6-way image classification set "trash_cls_dataset" from GitHub (leexymon/YOLO-GARBAGE); label vocabulary: cardboard, glass, metal, paper, plastic, trash.

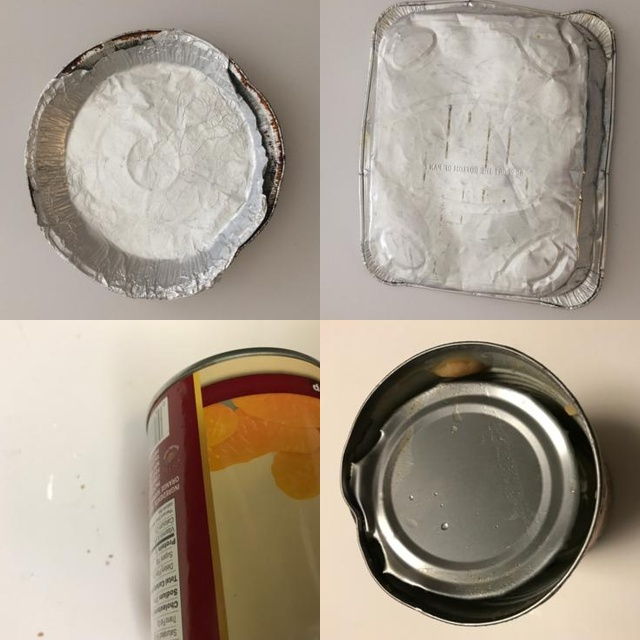
Label: metal

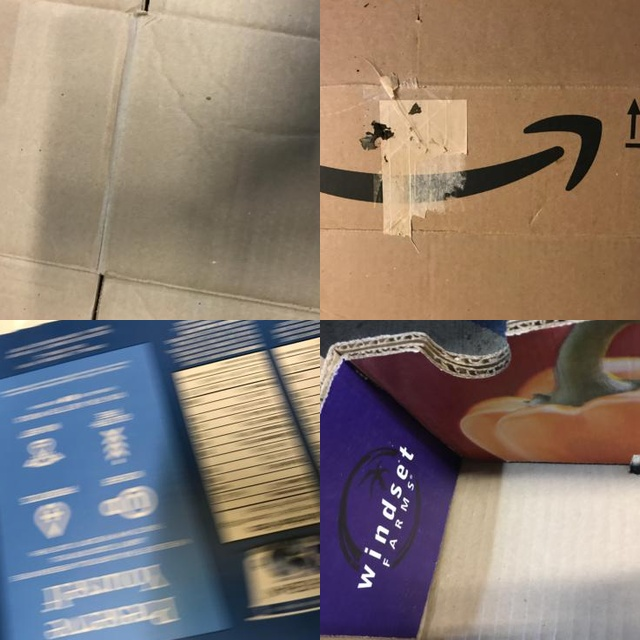
Label: cardboard

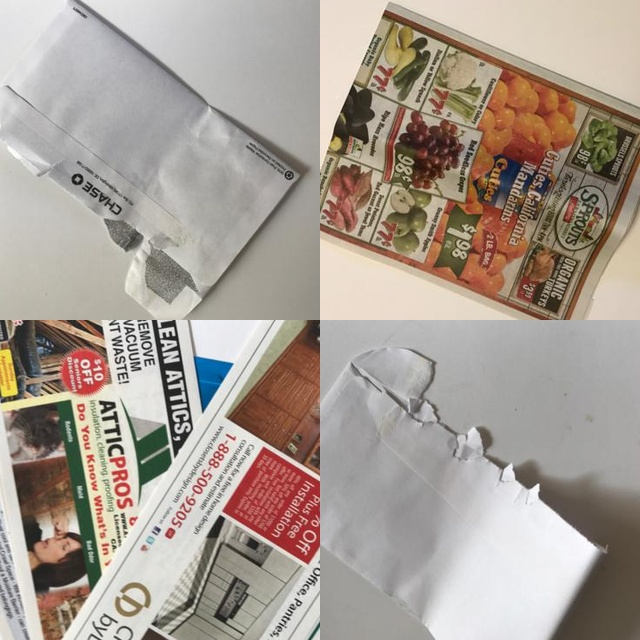
Label: paper

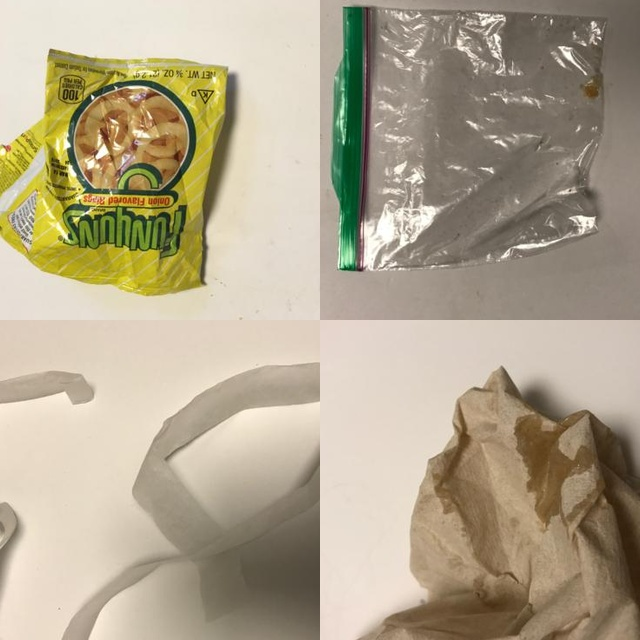
Label: trash

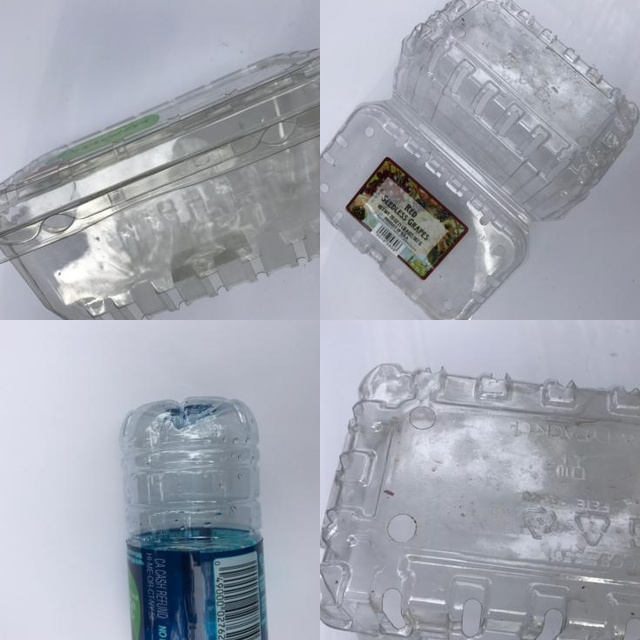
Label: plastic

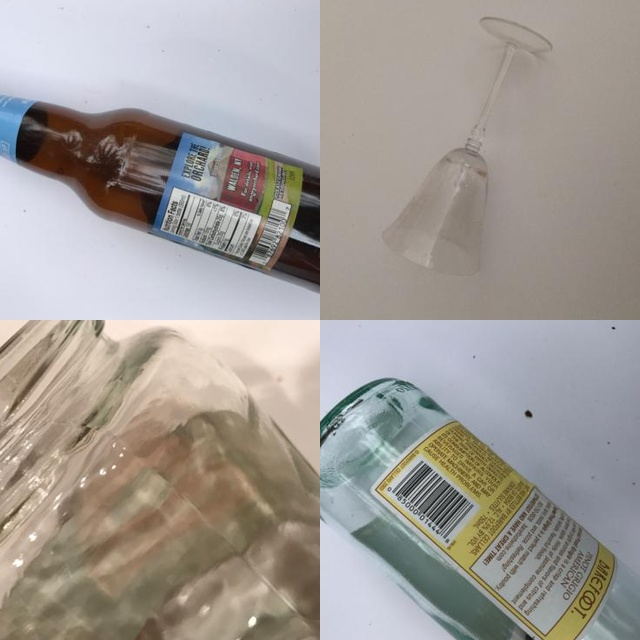
Label: glass
